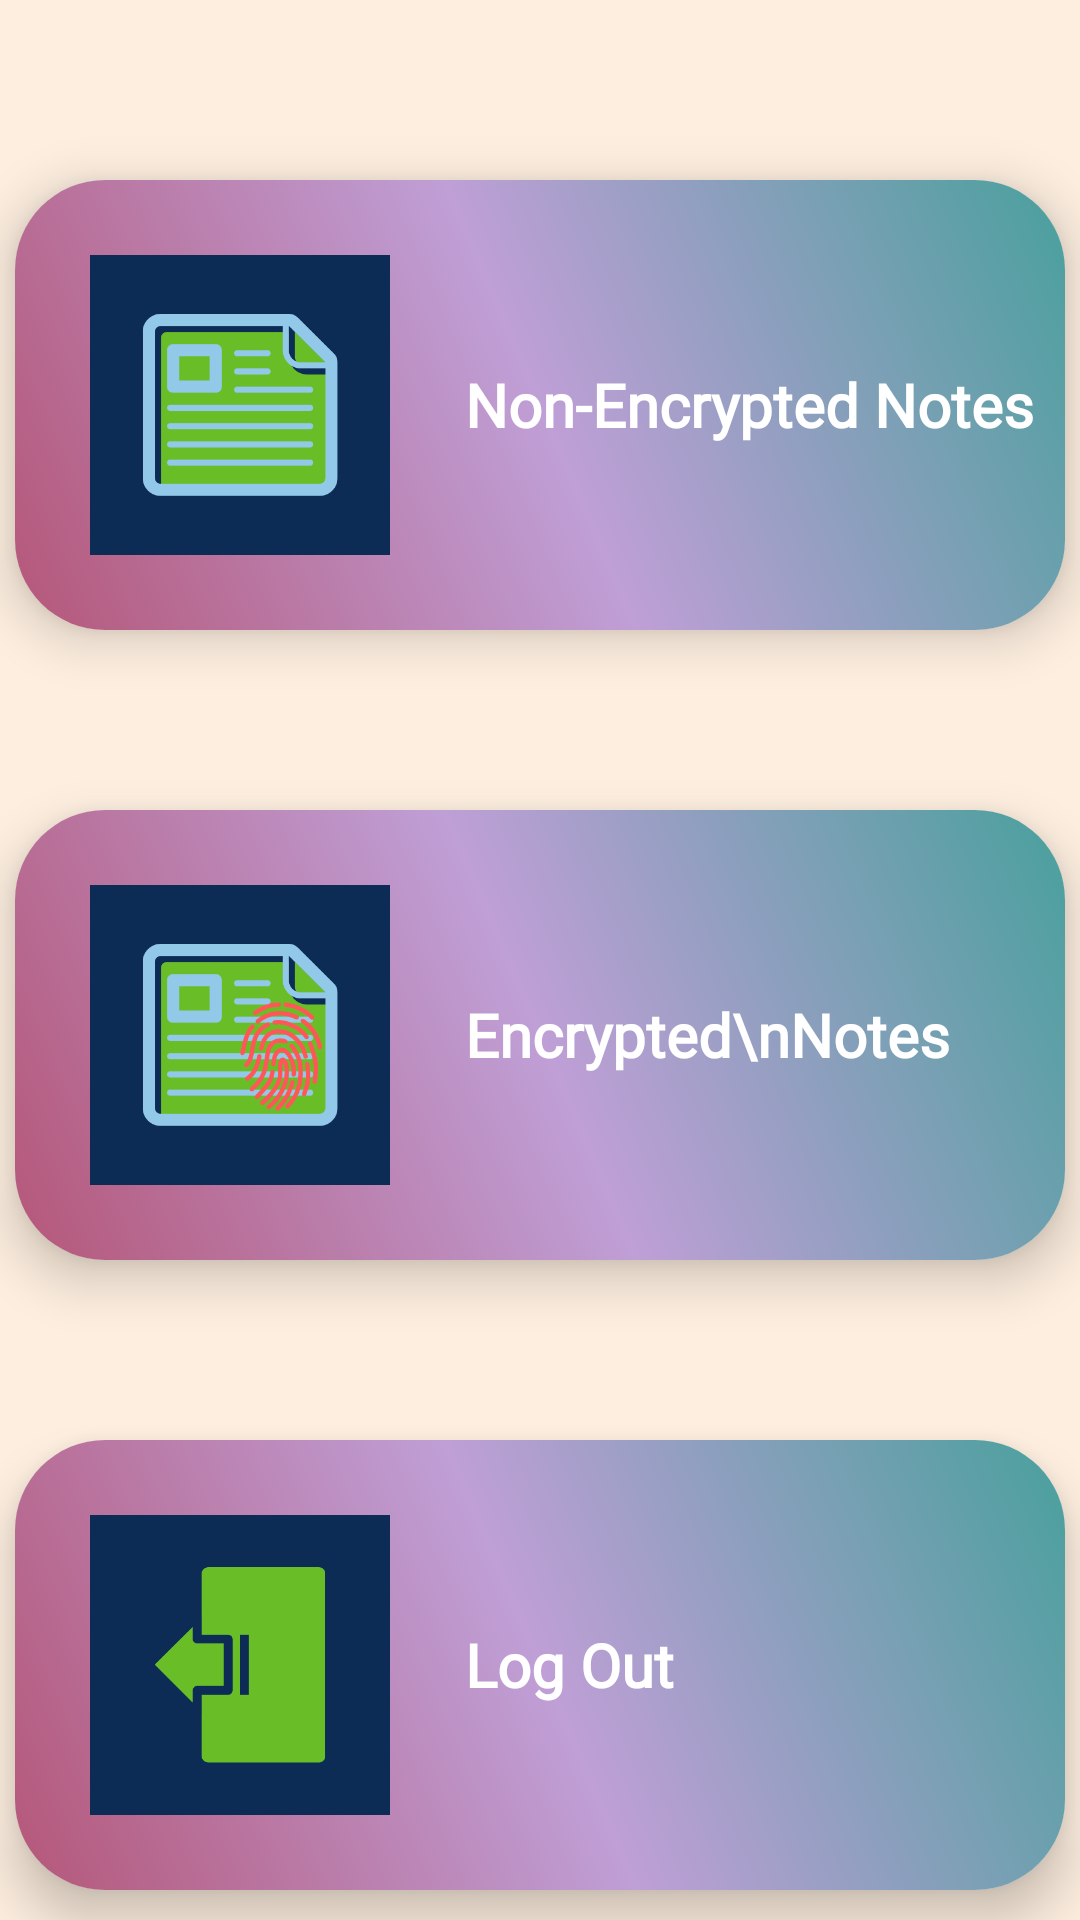

Produce the Android XML layout that renders to this screen, including the resource entries it uses.
<!-- AndroidManifest.xml: application theme Theme.NotesApptutorial -->
<!-- res/layout/activity_select_type.xml -->
<?xml version="1.0" encoding="utf-8"?>
<androidx.constraintlayout.widget.ConstraintLayout xmlns:android="http://schemas.android.com/apk/res/android"
    xmlns:app="http://schemas.android.com/apk/res-auto"
    xmlns:tools="http://schemas.android.com/tools"
    android:layout_width="match_parent"
    android:layout_height="match_parent"
    android:layout_gravity="right|center_vertical"
    android:background="@drawable/bg1"
    tools:context=".selectType">

    <androidx.cardview.widget.CardView
        android:id="@+id/cd1"
        android:layout_width="350dp"
        android:layout_height="150dp"
        android:layout_marginTop="60dp"
        app:cardCornerRadius="30dp"
        app:cardElevation="10dp"
        app:layout_constraintEnd_toEndOf="parent"
        app:layout_constraintStart_toStartOf="parent"
        app:layout_constraintTop_toTopOf="parent">

        <LinearLayout
            android:id="@+id/ll1"
            android:layout_width="match_parent"
            android:layout_height="match_parent"


            android:background="@drawable/gradient"
            android:orientation="horizontal">

            <ImageView
                android:id="@+id/logo1"
                android:layout_width="150dp"
                android:layout_height="100dp"
                android:layout_gravity="center|left"
                app:srcCompat="@drawable/nonenclogo" />

            <TextView
                android:id="@+id/text1"
                android:layout_width="227dp"
                android:layout_height="wrap_content"
                android:layout_gravity="center"
                android:layout_marginLeft="0dp"
                android:fontFamily="@font/autour_one"
                android:text="Non-Encrypted Notes"
                android:textColor="@color/white"
                android:textSize="20dp"
                android:textStyle="bold" />
        </LinearLayout>

    </androidx.cardview.widget.CardView>

    <androidx.cardview.widget.CardView
        android:id="@+id/cd3"
        android:layout_width="350dp"
        android:layout_height="150dp"
        android:layout_marginTop="60dp"
        app:cardCornerRadius="30dp"
        app:cardElevation="10dp"
        app:layout_constraintEnd_toEndOf="parent"
        app:layout_constraintStart_toStartOf="parent"
        app:layout_constraintTop_toBottomOf="@+id/cd2">

        <LinearLayout
            android:id="@+id/ll3"
            android:layout_width="match_parent"
            android:layout_height="match_parent"


            android:background="@drawable/gradient"
            android:orientation="horizontal">

            <ImageView
                android:id="@+id/logo3"
                android:layout_width="150dp"
                android:layout_height="100dp"
                android:layout_gravity="center|left"
                app:srcCompat="@drawable/logoutlogo" />

            <TextView
                android:id="@+id/text3"
                android:layout_width="227dp"
                android:layout_height="wrap_content"
                android:layout_gravity="center"
                android:layout_marginLeft="0dp"
                android:fontFamily="@font/autour_one"
                android:text="Log Out"
                android:textColor="@color/white"
                android:textSize="20dp"
                android:textStyle="bold" />
        </LinearLayout>


    </androidx.cardview.widget.CardView>

    <androidx.cardview.widget.CardView
        android:id="@+id/cd2"
        android:layout_width="350dp"
        android:layout_height="150dp"
        android:layout_marginTop="60dp"
        app:cardCornerRadius="30dp"
        app:cardElevation="10dp"
        app:layout_constraintEnd_toEndOf="parent"
        app:layout_constraintHorizontal_bias="0.501"
        app:layout_constraintStart_toStartOf="parent"
        app:layout_constraintTop_toBottomOf="@+id/cd1">

        <LinearLayout
            android:id="@+id/ll2"
            android:layout_width="match_parent"
            android:layout_height="match_parent"


            android:background="@drawable/gradient"
            android:orientation="horizontal">

            <ImageView
                android:id="@+id/logo2"
                android:layout_width="150dp"
                android:layout_height="100dp"
                android:layout_gravity="center|left"
                app:srcCompat="@drawable/enclogo" />

            <TextView
                android:id="@+id/text2"
                android:layout_width="227dp"
                android:layout_height="wrap_content"
                android:layout_gravity="center"
                android:layout_marginLeft="0dp"
                android:fontFamily="@font/autour_one"
                android:text="Encrypted\nNotes"
                android:textColor="@color/white"
                android:textSize="20dp"
                android:textStyle="bold" />
        </LinearLayout>


    </androidx.cardview.widget.CardView>


</androidx.constraintlayout.widget.ConstraintLayout>
<!-- resources referenced by this layout -->
<resources>
  <!-- drawable bg1: png bitmap (drawable-v24, 13478 bytes) -->
  <!-- drawable enclogo: png bitmap (drawable-v24, 24346 bytes) -->
  <!-- drawable gradient (drawable) -->
  <?xml version="1.0" encoding="utf-8"?>
  <shape xmlns:android="http://schemas.android.com/apk/res/android">
          <gradient
              android:type="linear"
              android:angle="45"
              android:startColor="#B55779"
              android:centerColor="#BF9FD6"
              android:endColor="#49a09d">
  
          </gradient>
  </shape>
  <!-- drawable logoutlogo: png bitmap (drawable-v24, 5315 bytes) -->
  <!-- drawable nonenclogo: png bitmap (drawable-v24, 9634 bytes) -->
  <style name="Theme.NotesApptutorial" parent="Theme.MaterialComponents.DayNight.DarkActionBar">
  
          
          <item name="colorPrimary">@color/purple_500</item>
          <item name="colorPrimaryVariant">@color/purple_700</item>
          <item name="colorOnPrimary">@color/white</item>
          
          <item name="colorSecondary">@color/teal_200</item>
          <item name="colorSecondaryVariant">@color/teal_700</item>
          <item name="colorOnSecondary">@color/black</item>
          
          <item name="android:statusBarColor" tools:targetApi="l">?attr/colorPrimaryVariant</item>
          
      </style>
  <!-- not gathered from this repository: default colours our renderer supplied (Android Studio template values) -->
  <color name="purple_500">#FF6200EE</color>
  <color name="purple_700">#FF3700B3</color>
  <color name="teal_200">#FF03DAC5</color>
  <color name="teal_700">#FF018786</color>
  <color name="black">#FF000000</color>
  <color name="white">#FFFFFFFF</color>
</resources>
